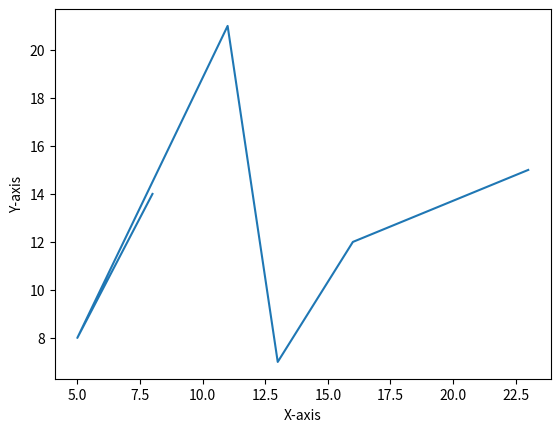

Here is the Python script that generated this plot: (Note: this script raises an exception after producing the figure.)
# Implementation of matplotlib function
from matplotlib.axis import Axis
from matplotlib.artist import Artist
import matplotlib.pyplot as plt

# providing values to x and y
x = [8, 5, 11, 13, 16, 23]
y = [14, 8, 21, 7, 12, 15]

fig, ax = plt.subplots()
ax.plot(x, y)
ax.set_xlabel("X-axis")
ax.set_ylabel("Y-axis")

Axis.cla(ax.xaxis)
Axis.cla(ax.yaxis)

plt.title("Matplotlib.axis.Axis.cla()\n\
Function Example", fontsize=12, fontweight='bold')
plt.show()
